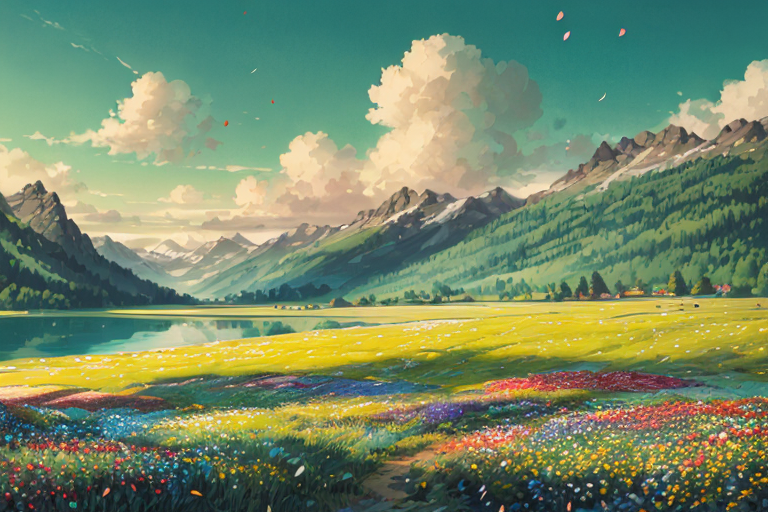
Generation parameters embedded in this image by ComfyUI (PNG 'prompt' text chunk: the API-format workflow graph, JSON):
{"1":{"inputs":{"ckpt_name":"elegantEntropy_v14.safetensors"},"class_type":"CheckpointLoaderSimple"},"2":{"inputs":{"stop_at_clip_layer":-2,"clip":["6",1]},"class_type":"CLIPSetLastLayer"},"3":{"inputs":{"vae_name":"vaeFtEma560000Ema_original.pt"},"class_type":"VAELoader"},"4":{"inputs":{"text":"masterpiece, top quality, best quality, meadow, barn, flower, lake, wind, falling petals, airship, cloud, blue sky, mountain in the background, cheerful atmosphere, warm sunlight, colorful, intricate detailed, hypermaximalism, high contrast, hdr","clip":["2",0]},"class_type":"CLIPTextEncode"},"5":{"inputs":{"text":"embedding:easynegative, text, overexposed, duplicate, signature, bad proportions, out of frame, greyscale, dark, bad anatomy, illustration, distorted, poorly, malformed,  ugly, mutilated, low quality, embedding:bad-image-v2-27000, jpeg artifacts, error, blurry, anime, bad_prompt_basic, out of focus","clip":["2",0]},"class_type":"CLIPTextEncode"},"6":{"inputs":{"lora_name":"howlbgsv3.safetensors","strength_model":1.0,"strength_clip":1.0,"model":["11",0],"clip":["11",1]},"class_type":"LoraLoader"},"7":{"inputs":{"seed":118039429463584,"steps":20,"cfg":6.0,"sampler_name":"dpmpp_2m","scheduler":"karras","denoise":1.0,"model":["6",0],"positive":["4",0],"negative":["5",0],"latent_image":["8",0]},"class_type":"KSampler"},"8":{"inputs":{"width":768,"height":512,"batch_size":1},"class_type":"EmptyLatentImage"},"9":{"inputs":{"samples":["7",0],"vae":["3",0]},"class_type":"VAEDecode"},"10":{"inputs":{"images":["9",0]},"class_type":"PreviewImage"},"11":{"inputs":{"lora_name":"add_detail.safetensors","strength_model":0.5,"strength_clip":0.5,"model":["1",0],"clip":["1",1]},"class_type":"LoraLoader"}}